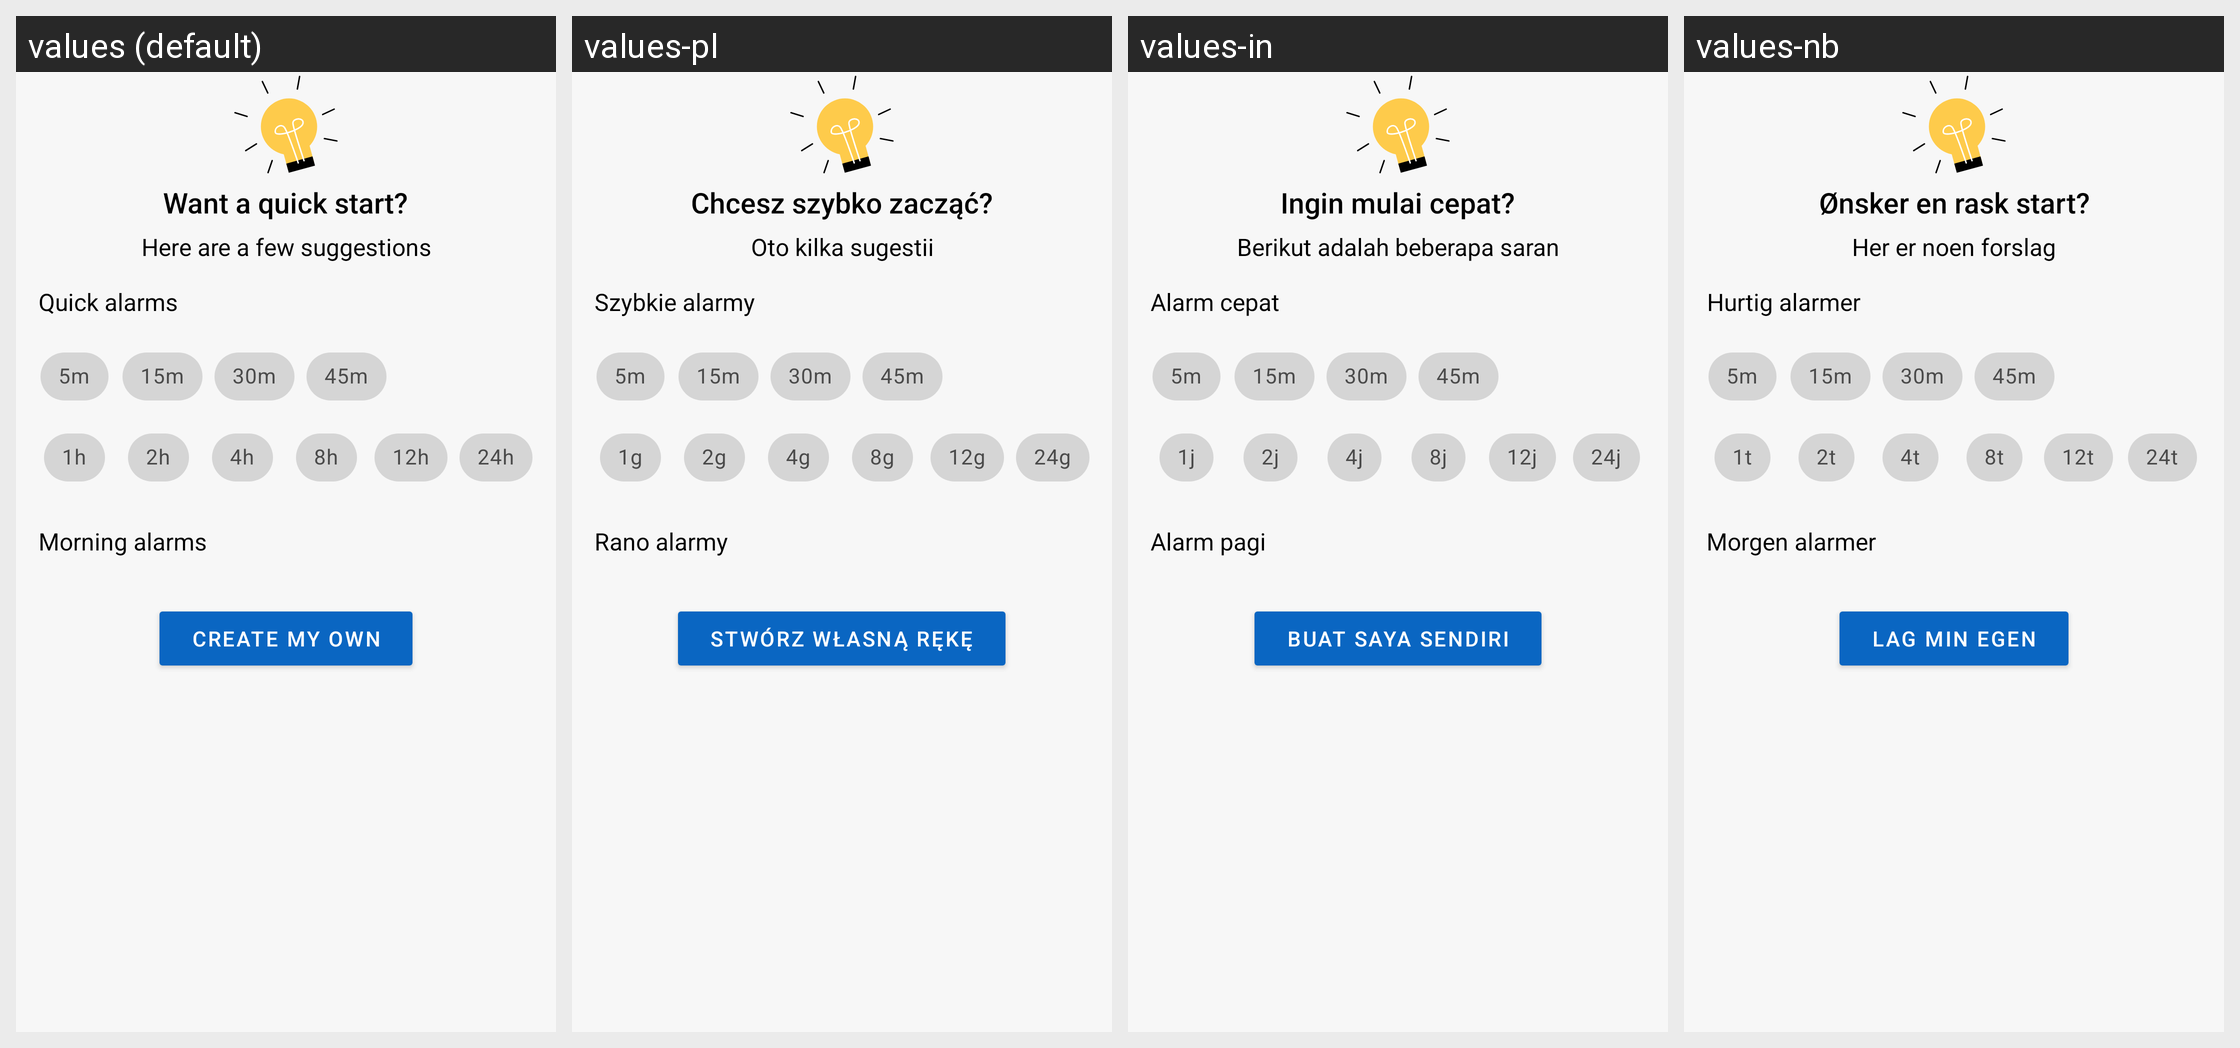

The same Android screen rendered under several of its app's locales, left to right. List the strings drawn on it with the default value and each locale's translation.
Android screen res/layout/fragment_quick.xml rendered under 4 locales, left to right: values (default), values-pl, values-in, values-nb. Device: Nexus 5 (rendered at 1080×1920; each locale shown at half size, 540×960, under a caption strip naming it); theme Theme.MaterialComponents.DayNight.NoActionBar.
Other locales in the repository, not shown: values-af, values-am, values-ar, values-as, values-az, values-be, values-bg, values-bn, values-bs, values-ca, values-cs, values-da, values-de, values-el, values-en-rGB, values-es, values-es-rUS, values-et, values-eu, values-fa, values-fi, values-fr, values-fr-rCA, values-gl, values-gu, values-hi, values-hr, values-hu, values-hy, values-is, values-it, values-iw, values-ja, values-ka, values-kk, values-km, values-kn, values-ko, values-ky, values-lo, values-lt, values-lv, values-mk, values-ml, values-mn, values-mr, values-ms, values-my, values-ne, values-nl, values-or, values-pa, values-pt, values-pt-rBR, values-pt-rPT, values-ro, values-ru, values-si, values-sk, values-sl, values-sq, values-sr, values-sv, values-sw, values-ta, values-te, values-th, values-tl, values-tr, values-uk, values-ur, values-uz, values-vi, values-zh, values-zh-rCN, values-zh-rHK, values-zh-rTW, values-zu.
Strings drawn on this screen, with the default value and each locale's value (text and hints the layout hard-codes, and strings that could not be matched under every locale, appear in the picture but are not listed):

wantQuickStart
  values: Want a quick start?
  values-pl: Chcesz szybko zacząć?
  values-in: Ingin mulai cepat?
  values-nb: Ønsker en rask start?

hereFewSuggestions
  values: Here are a few suggestions
  values-pl: Oto kilka sugestii
  values-in: Berikut adalah beberapa saran
  values-nb: Her er noen forslag

quickAlarms
  values: Quick alarms
  values-pl: Szybkie alarmy
  values-in: Alarm cepat
  values-nb: Hurtig alarmer

fiveMinutesShort
  values: 5m
  values-pl: 5m
  values-in: 5m
  values-nb: 5m

fifteenMinutesShort
  values: 15m
  values-pl: 15m
  values-in: 15m
  values-nb: 15m

thirtyMinutesShort
  values: 30m
  values-pl: 30m
  values-in: 30m
  values-nb: 30m

fortyFiveMinutesShort
  values: 45m
  values-pl: 45m
  values-in: 45m
  values-nb: 45m

oneHourShort
  values: 1h
  values-pl: 1g
  values-in: 1j
  values-nb: 1t

twoHoursShort
  values: 2h
  values-pl: 2g
  values-in: 2j
  values-nb: 2t

fourHoursShort
  values: 4h
  values-pl: 4g
  values-in: 4j
  values-nb: 4t

eightHoursShort
  values: 8h
  values-pl: 8g
  values-in: 8j
  values-nb: 8t

twelveHoursShort
  values: 12h
  values-pl: 12g
  values-in: 12j
  values-nb: 12t

twentyFourHoursShort
  values: 24h
  values-pl: 24g
  values-in: 24j
  values-nb: 24t

morningAlarms
  values: Morning alarms
  values-pl: Rano alarmy
  values-in: Alarm pagi
  values-nb: Morgen alarmer

createMyOwn
  values: Create my own
  values-pl: Stwórz własną rękę
  values-in: Buat saya sendiri
  values-nb: Lag min egen
